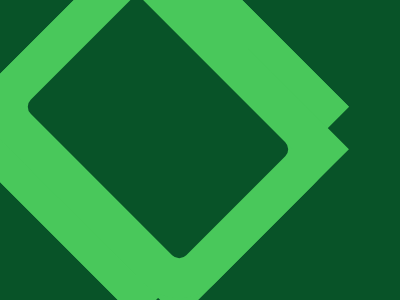

Reproduce this picture with HTML and CSS.

<!DOCTYPE html>
<html lang="en">
<head>
    <meta charset="UTF-8">
    <meta name="viewport" content="width=device-width, initial-scale=1.0">
    <title>Document</title>
</head>
<body>
    <div class="outer">
        <p class="inner"></p>
      </div>
      <div class="outer a">
        <p class="inner"></p>
      </div>
      <div class="outer b">
        <p class="inner"></p>
      </div>
      <div class="outer a c">
        <p class="inner"></p>
      </div>
      <style>
        body{
          background: #085328;
        }
      .outer {
        position: absolute;
        top: 8;
        left: -180;
        border: 40px solid #49C85B;
        border-radius: 50px 50px 0 0;
        background-color: #49C85B;
        width:220px;
        rotate:45deg;
      }
      
      .inner {
        border-radius: 10px;
        background: #085328;
        margin: 0;
        padding: 5rem;
      }
      .a{
        left: 30;
        top: 210;
        rotate:-45deg;
      }
        .b{
          left: 280;
          rotate:-45deg;
        }
        .c{
          rotate: -135deg;
        top: -150;
        }
      /* minified style
      body{background:#085328}.outer{position:absolute;top:8;left:-180;border:40px solid #49c85b;border-radius:50px 50px 0 0;background-color:#49c85b;width:220px;rotate:45deg}.a,.b{rotate:-45deg}.inner{border-radius:10px;background:#085328;margin:0;padding:5rem}.a{left:30;top:210}.b{left:280}.c{rotate:-135deg;top:-150} */
      </style>
      
</body>
</html>